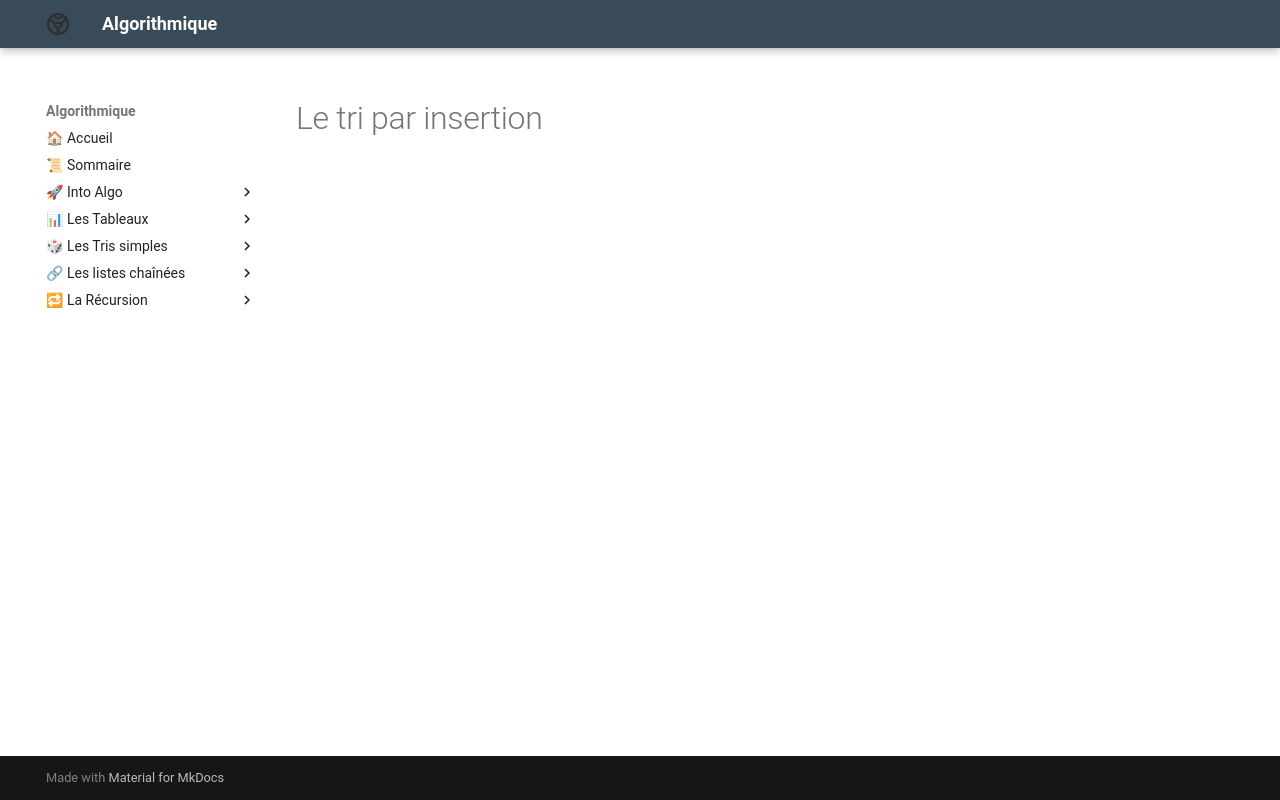

repository: Adoum15/Algo-doc · page: Les_Trix_Simples/chap/lecon_14/index.html · generator: mkdocs

# Le tri par insertion
